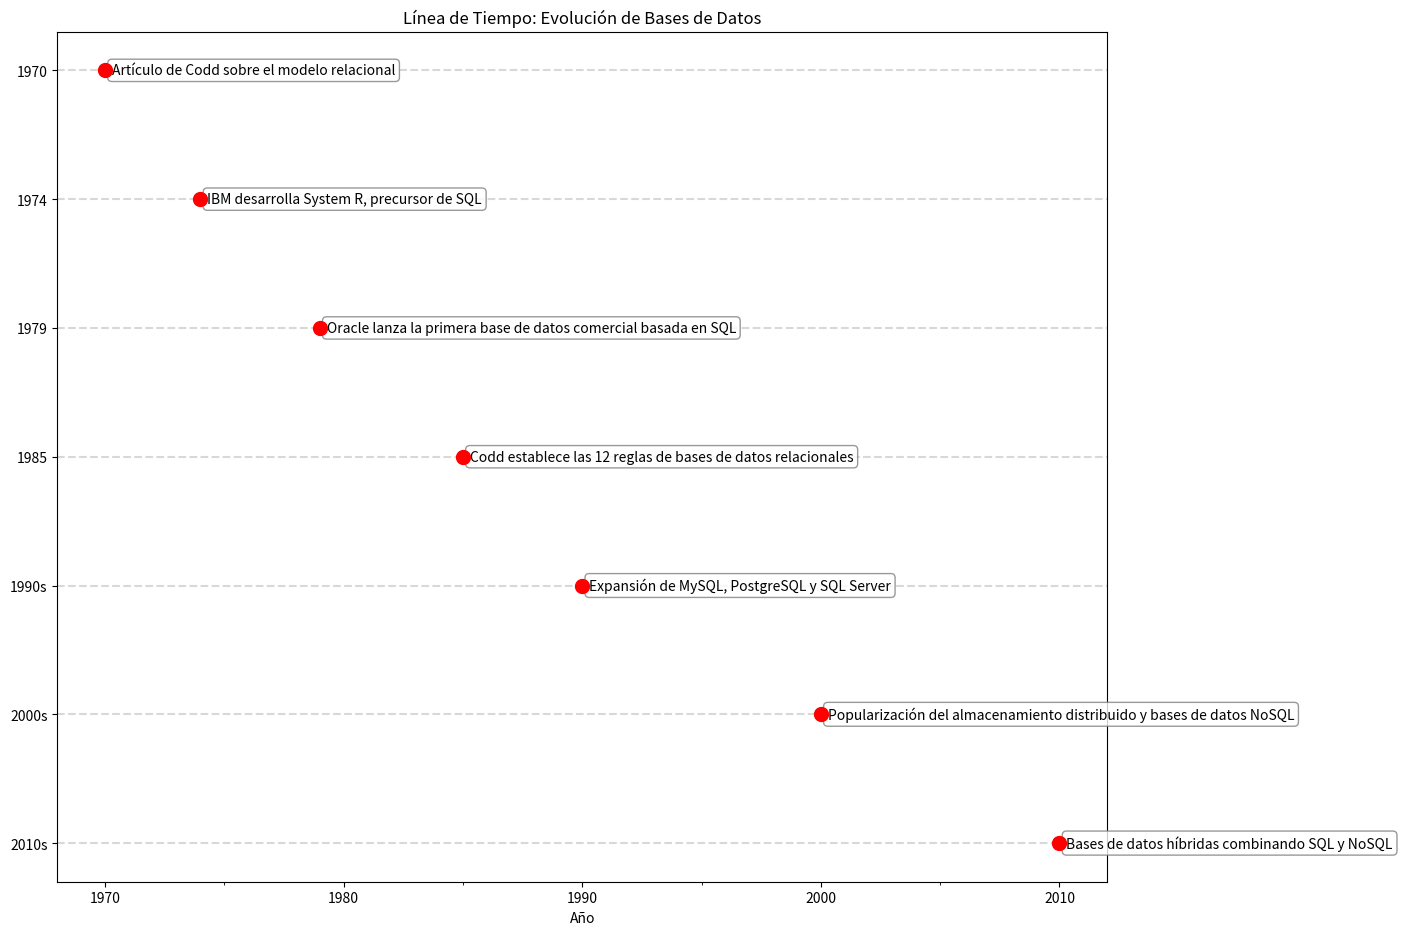

This chart was generated by the following Python code:
import matplotlib.pyplot as plt
import matplotlib.dates as mdates
import datetime

def crear_linea_de_tiempo():
    eventos = [
        ("1970", "Artículo de Codd sobre el modelo relacional"),
        ("1974", "IBM desarrolla System R, precursor de SQL"),
        ("1979", "Oracle lanza la primera base de datos comercial basada en SQL"),
        ("1985", "Codd establece las 12 reglas de bases de datos relacionales"),
        ("1990s", "Expansión de MySQL, PostgreSQL y SQL Server"),
        ("2000s", "Popularización del almacenamiento distribuido y bases de datos NoSQL"),
        ("2010s", "Bases de datos híbridas combinando SQL y NoSQL")
    ]
    
    fechas = [datetime.datetime.strptime(e[0][:4], "%Y") for e in eventos]
    descripciones = [e[1] for e in eventos]
    
    fig, ax = plt.subplots(figsize=(14, 10))
    
    # Calcular las posiciones verticales
    y_positions = range(len(eventos))
    
    # Dibujar líneas horizontales para cada evento
    for y in y_positions:
        ax.axhline(y=y, color='gray', alpha=0.3, linestyle='--')
    
    # Dibujar puntos y etiquetas
    for i, (fecha, desc, y) in enumerate(zip(fechas, descripciones, y_positions)):
        ax.scatter(fecha, y, color='red', s=100, zorder=5)
        ax.annotate(desc, (fecha, y), 
                    xytext=(5, 0), 
                    textcoords="offset points",
                    va='center',
                    fontsize=10,
                    bbox=dict(boxstyle="round,pad=0.3", fc="white", ec="gray", alpha=0.8))
    
    ax.xaxis.set_major_locator(mdates.YearLocator(10))
    ax.xaxis.set_minor_locator(mdates.YearLocator(5))
    ax.xaxis.set_major_formatter(mdates.DateFormatter('%Y'))
    
    ax.set_yticks(y_positions)
    ax.set_yticklabels([e[0] for e in eventos])
    
    ax.set_xlabel("Año")
    ax.set_title("Línea de Tiempo: Evolución de Bases de Datos")
    
    # Invertir el eje Y para que el evento más antiguo esté arriba
    ax.invert_yaxis()
    
    # Ajustar los márgenes y el espacio entre subplots
    plt.tight_layout()
    plt.subplots_adjust(left=0.2, right=0.95, top=0.95, bottom=0.1)
    
    plt.show()

crear_linea_de_tiempo()